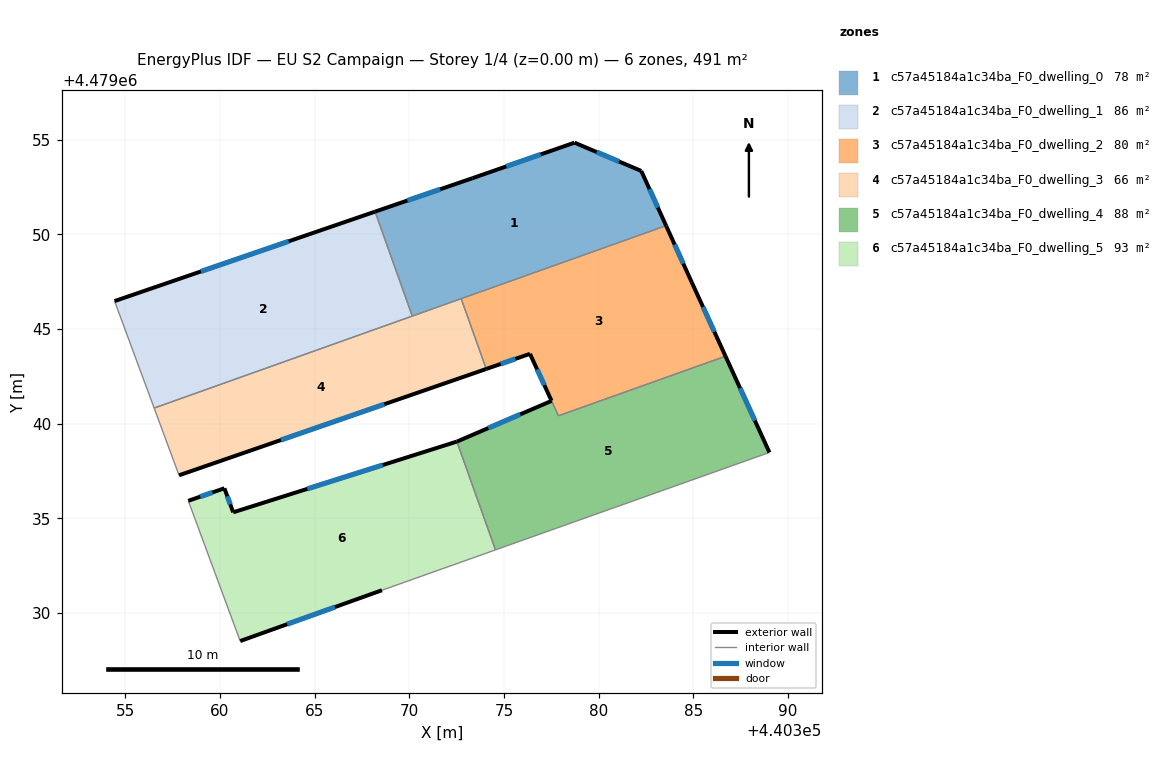
=== STOREY PLAN SPEC (per zone: floor XY polygon, exterior-wall plan segments, windows/doors) ===
zone 1: c57a45184a1c34ba_F0_dwelling_0  (77.6 m²)
  floor: (440382.25, 4479053.34) (440383.56, 4479050.45) (440370.16, 4479045.68) (440368.20, 4479051.19) (440373.34, 4479052.96) (440378.73, 4479054.84)
  exterior wall: (440383.56, 4479050.45) – (440382.25, 4479053.34)  [3.2 m]
    window: (440383.13, 4479051.41) – (440382.69, 4479052.39)  [1.1 m²]
  exterior wall: (440373.34, 4479052.96) – (440368.20, 4479051.19)  [5.4 m]
    window: (440371.63, 4479052.37) – (440369.90, 4479051.78)  [1.9 m²]
  exterior wall: (440378.73, 4479054.84) – (440373.34, 4479052.96)  [5.7 m]
    window: (440376.94, 4479054.21) – (440375.12, 4479053.58)  [1.9 m²]
  exterior wall: (440382.25, 4479053.34) – (440378.73, 4479054.84)  [3.8 m]
    window: (440381.08, 4479053.84) – (440379.90, 4479054.34)  [1.3 m²]
  interior walls: 3
zone 2: c57a45184a1c34ba_F0_dwelling_1  (86.1 m²)
  floor: (440368.20, 4479051.19) (440370.16, 4479045.68) (440356.53, 4479040.82) (440354.44, 4479046.47)
  exterior wall: (440368.20, 4479051.19) – (440354.44, 4479046.47)  [14.5 m]
    window: (440363.64, 4479049.63) – (440359.00, 4479048.04)  [5.0 m²]
  interior walls: 3
zone 3: c57a45184a1c34ba_F0_dwelling_2  (79.7 m²)
  floor: (440383.56, 4479050.45) (440384.92, 4479047.46) (440386.70, 4479043.56) (440377.88, 4479040.42) (440376.38, 4479043.69) (440374.07, 4479042.89) (440372.74, 4479046.60)
  exterior wall: (440376.38, 4479043.69) – (440377.51, 4479041.21)  [2.7 m]
    window: (440376.75, 4479042.87) – (440377.14, 4479042.03)  [0.9 m²]
  exterior wall: (440374.07, 4479042.89) – (440376.38, 4479043.69)  [2.4 m]
    window: (440374.83, 4479043.15) – (440375.61, 4479043.42)  [0.8 m²]
  exterior wall: (440384.92, 4479047.46) – (440383.56, 4479050.45)  [3.3 m]
    window: (440384.47, 4479048.45) – (440384.01, 4479049.46)  [1.1 m²]
  exterior wall: (440386.70, 4479043.56) – (440384.92, 4479047.46)  [4.3 m]
    window: (440386.11, 4479044.85) – (440385.51, 4479046.17)  [1.5 m²]
  interior walls: 4
zone 4: c57a45184a1c34ba_F0_dwelling_3  (66.4 m²)
  floor: (440372.74, 4479046.60) (440374.07, 4479042.89) (440357.85, 4479037.28) (440356.53, 4479040.82)
  exterior wall: (440357.85, 4479037.28) – (440374.07, 4479042.89)  [17.2 m]
    window: (440363.22, 4479039.14) – (440368.69, 4479041.03)  [5.8 m²]
  interior walls: 4
zone 5: c57a45184a1c34ba_F0_dwelling_4  (87.8 m²)
  floor: (440386.70, 4479043.56) (440389.02, 4479038.48) (440374.56, 4479033.34) (440372.52, 4479039.05) (440377.52, 4479041.20) (440377.88, 4479040.42)
  exterior wall: (440377.52, 4479041.20) – (440372.52, 4479039.06)  [5.4 m]
    window: (440375.86, 4479040.49) – (440374.18, 4479039.77)  [1.9 m²]
  exterior wall: (440389.02, 4479038.48) – (440386.70, 4479043.56)  [5.6 m]
    window: (440388.25, 4479040.16) – (440387.47, 4479041.88)  [1.9 m²]
  interior walls: 4
zone 6: c57a45184a1c34ba_F0_dwelling_5  (93.5 m²)
  floor: (440372.52, 4479039.05) (440374.55, 4479033.34) (440368.56, 4479031.21) (440361.08, 4479028.52) (440358.34, 4479035.93) (440360.24, 4479036.59) (440360.71, 4479035.32)
  exterior wall: (440361.08, 4479028.52) – (440368.56, 4479031.21)  [7.9 m]
    window: (440363.56, 4479029.41) – (440366.08, 4479030.32)  [2.7 m²]
  exterior wall: (440360.24, 4479036.59) – (440358.34, 4479035.93)  [2.0 m]
    window: (440359.61, 4479036.37) – (440358.97, 4479036.15)  [0.7 m²]
  exterior wall: (440360.71, 4479035.32) – (440360.24, 4479036.59)  [1.4 m]
    window: (440360.55, 4479035.74) – (440360.40, 4479036.17)  [0.5 m²]
  exterior wall: (440372.52, 4479039.05) – (440360.71, 4479035.32)  [12.4 m]
    window: (440368.60, 4479037.82) – (440364.62, 4479036.56)  [4.2 m²]
  interior walls: 3

=== DERIVED (storey summary) ===
Building: EU S2 Campaign
Storey: 1 of 4  (floor level z = 0.00 m)
Storey gross floor area: 491.0 m²
Zones on this storey: 6
  - c57a45184a1c34ba_F0_dwelling_0: floor 77.6 m²; exterior wall 18.1 m (54.4 m²); 4 window(s) 6.2 m²; WWR 11.4%
  - c57a45184a1c34ba_F0_dwelling_1: floor 86.1 m²; exterior wall 14.5 m (43.6 m²); 1 window(s) 5.0 m²; WWR 11.4%
  - c57a45184a1c34ba_F0_dwelling_2: floor 79.7 m²; exterior wall 12.7 m (38.2 m²); 4 window(s) 4.3 m²; WWR 11.4%
  - c57a45184a1c34ba_F0_dwelling_3: floor 66.4 m²; exterior wall 17.2 m (51.5 m²); 1 window(s) 5.8 m²; WWR 11.4%
  - c57a45184a1c34ba_F0_dwelling_4: floor 87.8 m²; exterior wall 11.0 m (33.1 m²); 2 window(s) 3.8 m²; WWR 11.4%
  - c57a45184a1c34ba_F0_dwelling_5: floor 93.5 m²; exterior wall 23.7 m (71.1 m²); 4 window(s) 8.1 m²; WWR 11.4%
Zone adjacency (shared interzone walls):
  - c57a45184a1c34ba_F0_dwelling_0 ↔ c57a45184a1c34ba_F0_dwelling_1
  - c57a45184a1c34ba_F0_dwelling_0 ↔ c57a45184a1c34ba_F0_dwelling_2
  - c57a45184a1c34ba_F0_dwelling_0 ↔ c57a45184a1c34ba_F0_dwelling_3
  - c57a45184a1c34ba_F0_dwelling_1 ↔ c57a45184a1c34ba_F0_dwelling_3
  - c57a45184a1c34ba_F0_dwelling_2 ↔ c57a45184a1c34ba_F0_dwelling_3
  - c57a45184a1c34ba_F0_dwelling_2 ↔ c57a45184a1c34ba_F0_dwelling_4
  - c57a45184a1c34ba_F0_dwelling_4 ↔ c57a45184a1c34ba_F0_dwelling_5